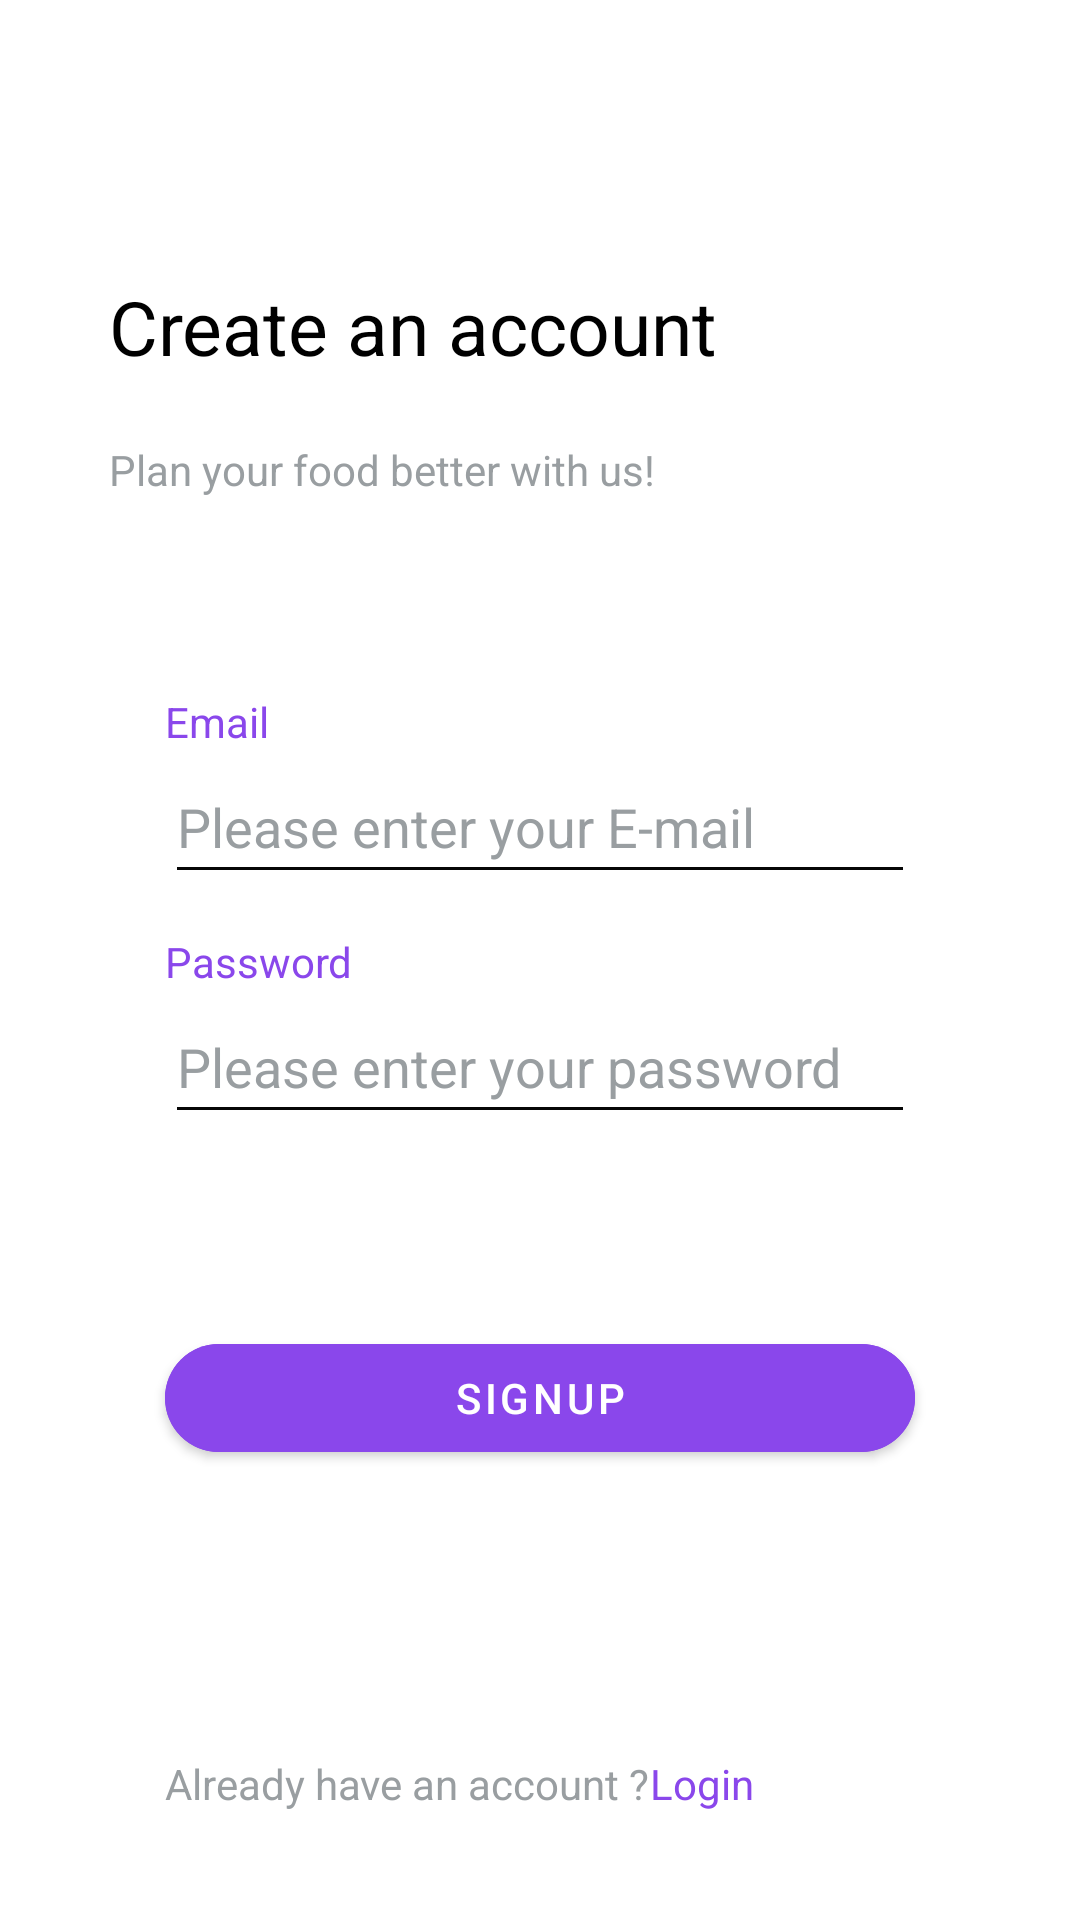

Reconstruct the res/layout file that produces this screen, plus the resources it refers to.
<!-- AndroidManifest.xml: application theme Theme.FoodPlanner -->
<!-- res/layout/activity_sign_up.xml -->
<?xml version="1.0" encoding="utf-8"?>
<androidx.constraintlayout.widget.ConstraintLayout
    xmlns:android="http://schemas.android.com/apk/res/android"
    xmlns:app="http://schemas.android.com/apk/res-auto"
    xmlns:tools="http://schemas.android.com/tools"
    android:layout_width="match_parent"
    android:layout_height="match_parent"
    android:background="@color/white"
    tools:context=".ui.features.register.RegisterActivity">

    <TextView
        android:id="@+id/create_an_a"
        android:layout_width="298dp"
        android:layout_height="55dp"
        android:layout_alignParentLeft="true"
        android:layout_alignParentTop="true"
        android:layout_alignParentRight="true"
        android:layout_alignParentBottom="true"
        android:layout_marginTop="92dp"
        android:gravity="top"
        android:text="@string/create_an_a"
        android:textAppearance="@style/hi_wecome_b"
        app:layout_constraintEnd_toEndOf="parent"
        app:layout_constraintHorizontal_bias="0.584"
        app:layout_constraintStart_toStartOf="parent"
        app:layout_constraintTop_toTopOf="parent" />

    <TextView
        android:id="@+id/connect_wit"
        android:layout_width="wrap_content"
        android:layout_height="wrap_content"
        android:layout_alignParentLeft="true"
        android:layout_alignParentTop="true"
        android:layout_alignParentRight="true"
        android:layout_alignParentBottom="true"
        android:gravity="top"
        android:text="@string/connect_wit"
        android:textAppearance="@style/hello_again"
        app:layout_constraintStart_toStartOf="@+id/create_an_a"
        app:layout_constraintTop_toBottomOf="@+id/create_an_a" />

    <EditText
        android:id="@+id/signupEmailTxtView"
        android:layout_width="250dp"
        android:layout_height="wrap_content"
        android:layout_marginTop="250dp"
        android:backgroundTint="@color/black"
        android:ems="10"
        android:hint="@string/enterYourMail"
        android:inputType="textEmailAddress"
        android:minHeight="48dp"
        android:textColor="@color/black"
        android:textColorHint="#999EA1"
        app:layout_constraintEnd_toEndOf="parent"
        app:layout_constraintStart_toStartOf="parent"
        app:layout_constraintTop_toTopOf="parent" />

    <EditText
        android:id="@+id/passwordSignupTxtView"
        android:layout_width="250dp"
        android:layout_height="wrap_content"
        android:layout_marginTop="32dp"
        android:backgroundTint="@color/black"
        android:ems="10"
        android:hint="@string/enterPassword"
        android:inputType="textPassword"
        android:minHeight="48dp"
        android:textColor="@color/black"
        android:textColorHint="#999EA1"
        app:layout_constraintEnd_toEndOf="@+id/signupEmailTxtView"
        app:layout_constraintTop_toBottomOf="@+id/signupEmailTxtView"
        android:autofillHints="" />

    <com.google.android.material.button.MaterialButton
        android:id="@+id/signUpBtn"
        android:layout_width="250dp"
        android:layout_height="wrap_content"
        android:layout_marginTop="64dp"
        android:backgroundTint="@drawable/button_state_color"
        android:text="@string/signUp"
        android:textColor="@color/white"
        app:cornerRadius="50dp"
        app:layout_constraintEnd_toEndOf="@+id/passwordSignupTxtView"
        app:layout_constraintStart_toStartOf="@+id/passwordSignupTxtView"
        app:layout_constraintTop_toBottomOf="@+id/passwordSignupTxtView" />

    <TextView
        android:id="@+id/textView6"
        android:layout_width="wrap_content"
        android:layout_height="wrap_content"
        android:text="Email"
        android:textColor="@color/purbleButtonsEnabled"
        app:layout_constraintBottom_toTopOf="@+id/signupEmailTxtView"
        app:layout_constraintStart_toStartOf="@+id/signupEmailTxtView" />

    <TextView
        android:id="@+id/textView7"
        android:layout_width="wrap_content"
        android:layout_height="wrap_content"
        android:text="Password"
        android:textColor="@color/purbleButtonsEnabled"
        app:layout_constraintBottom_toTopOf="@+id/passwordSignupTxtView"
        app:layout_constraintStart_toStartOf="@+id/passwordSignupTxtView" />

    <TextView
        android:id="@+id/textView"
        android:layout_width="wrap_content"
        android:layout_height="wrap_content"
        android:layout_marginBottom="36dp"
        android:text="Already have an account ?"
        android:textColor="#999EA1"
        app:layout_constraintBottom_toBottomOf="parent"
        app:layout_constraintStart_toStartOf="@+id/signUpBtn" />

    <TextView
        android:id="@+id/loginTxtView"
        android:layout_width="wrap_content"
        android:layout_height="wrap_content"
        android:text="@string/login"
        android:textColor="@color/purbleButtonsEnabled"
        app:layout_constraintBottom_toBottomOf="@+id/textView"
        app:layout_constraintStart_toEndOf="@+id/textView"
        app:layout_constraintTop_toTopOf="@+id/textView" />
</androidx.constraintlayout.widget.ConstraintLayout>
<!-- resources referenced by this layout -->
<resources>
  <color name="black">#060606</color>
  <color name="purbleButtonsEnabled">#8A47EB</color>
  <color name="white">#FFFFFFFF</color>
  <!-- drawable button_state_color (drawable) -->
  <?xml version="1.0" encoding="utf-8"?>
  <selector xmlns:android="http://schemas.android.com/apk/res/android">
  
          <item android:state_enabled="true" android:color="@color/purbleButtonsEnabled" />
          <item android:state_enabled="false" android:color="@color/purbleButtonsDisabled"/>
  
  </selector>
  <string name="connect_wit">
      Plan your food better with us!
      </string>
  <string name="create_an_a">
      Create an account
      </string>
  <string name="enterPassword">Please enter your password</string>
  <string name="enterYourMail">Please enter your E-mail</string>
  <string name="login">Login</string>
  <string name="signUp">SignUp</string>
  <style name="hello_again">
  
          <item name="android:textSize">
              14sp
          </item>
  
          <item name="android:textColor">
              #999EA1
          </item>
  
      </style>
  <style name="hi_wecome_b">
  
          <item name="android:textSize">
              25sp
          </item>
  
          <item name="android:textColor">
              #000000
          </item>
  
      </style>
  <style name="Theme.FoodPlanner" parent="Theme.MaterialComponents.DayNight.DarkActionBar">
          
          <item name="colorPrimary">@color/color_primary</item>
          <item name="colorPrimaryVariant">@color/color_primary_variant</item>
          <item name="colorOnPrimary">@color/white</item>
          
          <item name="colorSecondary">@color/color_secondary</item>
          <item name="colorSecondaryVariant">@color/color_secondary_variant</item>
          <item name="colorOnSecondary">@color/black</item>
          
          <item name="android:statusBarColor">?attr/colorPrimaryVariant</item>
  
  
      </style>
  <color name="purbleButtonsDisabled">#CBC3E3 </color>
  <color name="color_primary">#FF6200EE</color>
  <color name="color_primary_variant">#FF3700B3</color>
  <color name="color_secondary">#FF03DAC5</color>
  <color name="color_secondary_variant">#FF018786</color>
</resources>
